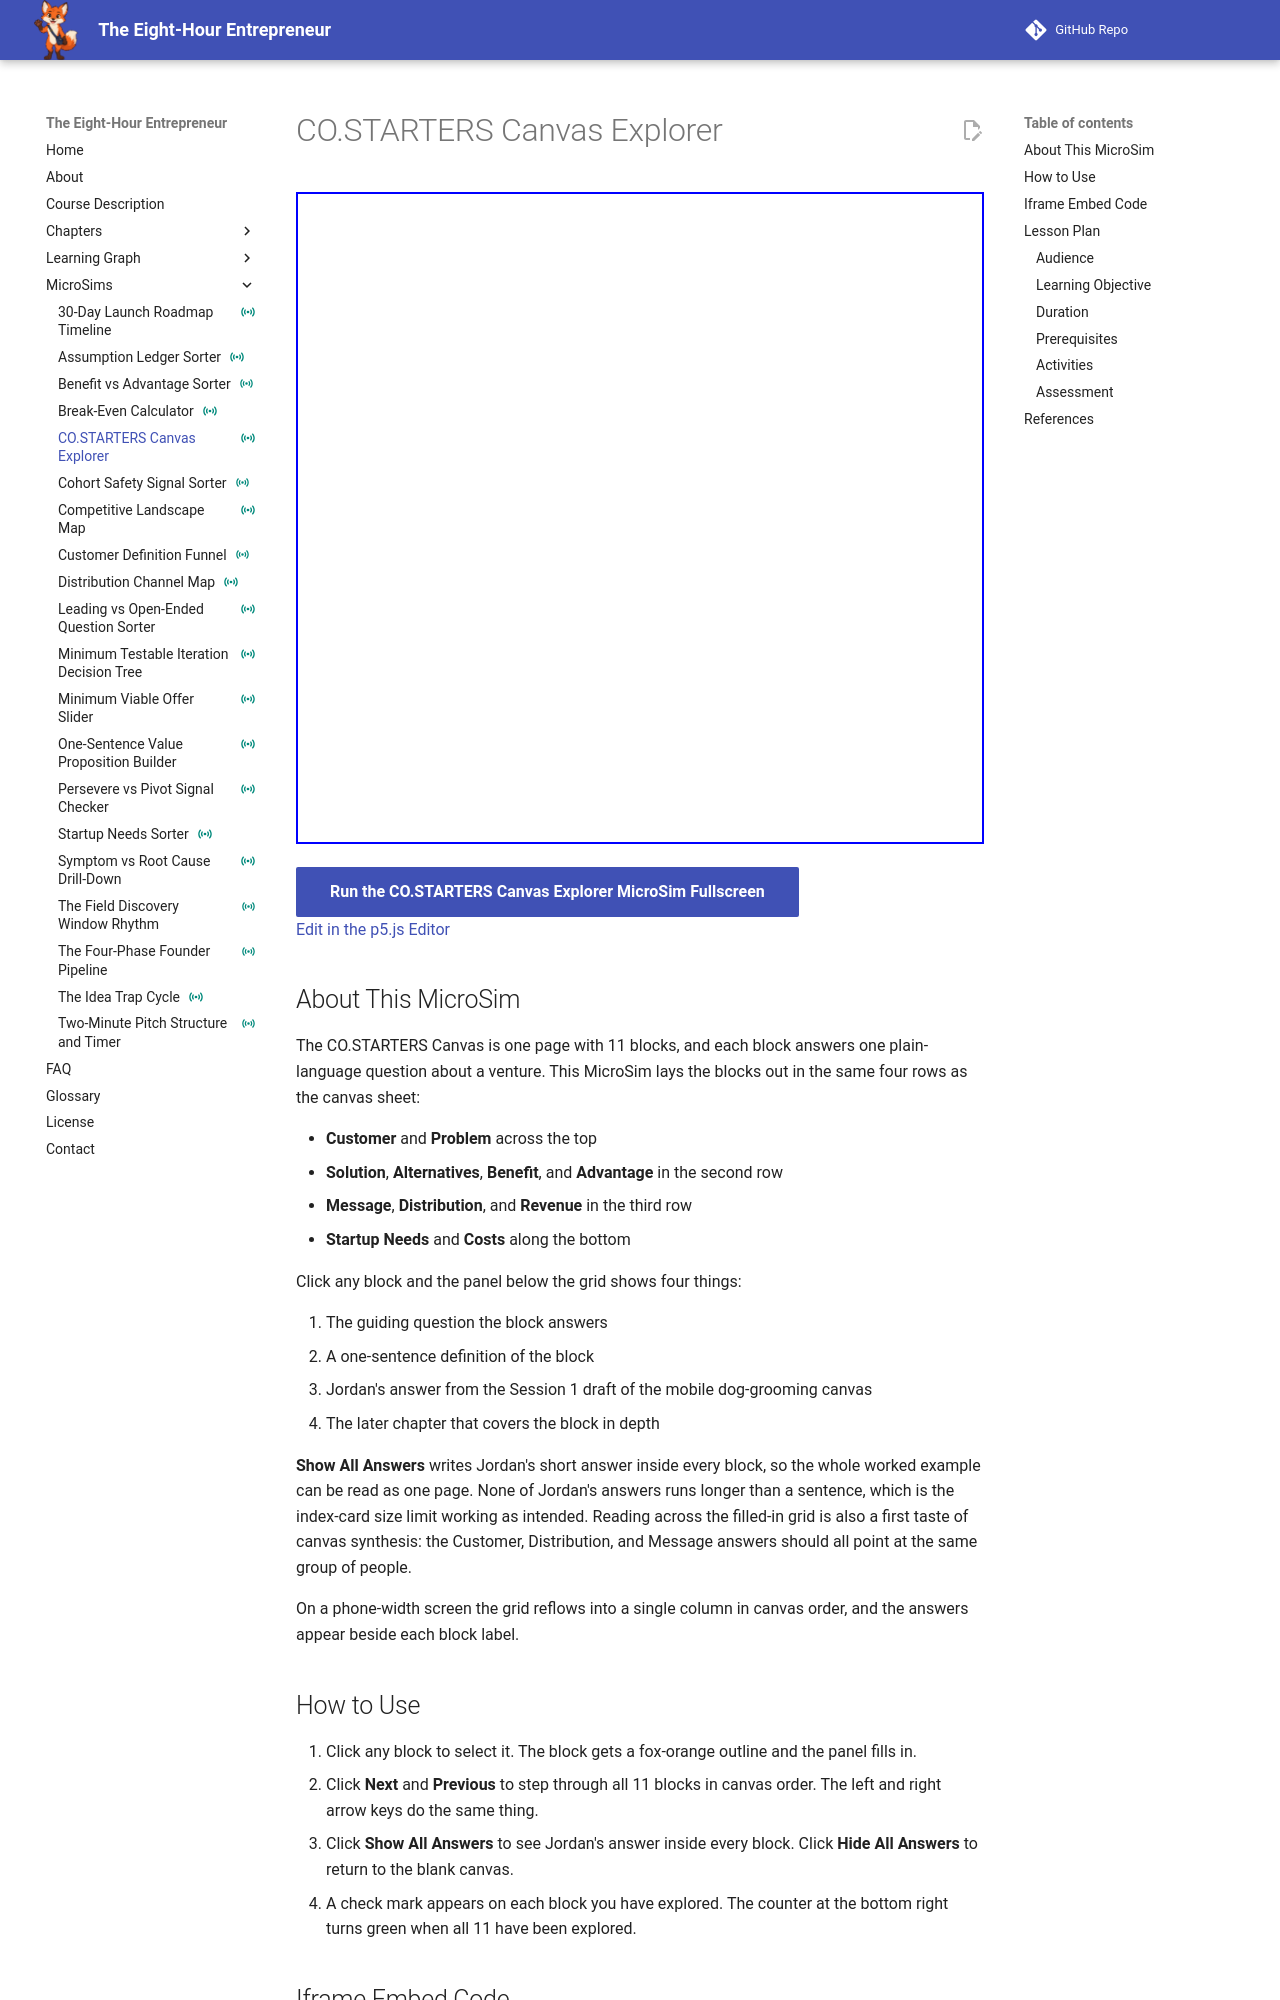

repository: dmccreary/eight-hour-entrepreneur · page: sims/costarters-canvas-explorer/index.html · generator: mkdocs

---
title: "CO.STARTERS Canvas Explorer"
description: "A clickable map of the 11-block CO.STARTERS Canvas, filled in with Jordan's Session 1 dog-grooming answers, showing each block's guiding question, definition, example answer, and chapter."
image: /sims/costarters-canvas-explorer/costarters-canvas-explorer.png
og:image: /sims/costarters-canvas-explorer/costarters-canvas-explorer.png
twitter:image: /sims/costarters-canvas-explorer/costarters-canvas-explorer.png
social:
   cards: false
status: instrumented
---

# CO.STARTERS Canvas Explorer

<iframe src="main.html" height="652px" width="100%" scrolling="no"></iframe>

[Run the CO.STARTERS Canvas Explorer MicroSim Fullscreen](./main.html){ .md-button .md-button--primary }
<br/>
[Edit in the p5.js Editor](https://editor.p5js.org/)

## About This MicroSim

The CO.STARTERS Canvas is one page with 11 blocks, and each block answers one
plain-language question about a venture. This MicroSim lays the blocks out in the same
four rows as the canvas sheet:

- **Customer** and **Problem** across the top
- **Solution**, **Alternatives**, **Benefit**, and **Advantage** in the second row
- **Message**, **Distribution**, and **Revenue** in the third row
- **Startup Needs** and **Costs** along the bottom

Click any block and the panel below the grid shows four things:

1. The guiding question the block answers
2. A one-sentence definition of the block
3. Jordan's answer from the Session 1 draft of the mobile dog-grooming canvas
4. The later chapter that covers the block in depth

**Show All Answers** writes Jordan's short answer inside every block, so the whole worked
example can be read as one page. None of Jordan's answers runs longer than a sentence,
which is the index-card size limit working as intended. Reading across the filled-in grid
is also a first taste of canvas synthesis: the Customer, Distribution, and Message answers
should all point at the same group of people.

On a phone-width screen the grid reflows into a single column in canvas order, and the
answers appear beside each block label.

## How to Use

1. Click any block to select it. The block gets a fox-orange outline and the panel fills in.
2. Click **Next** and **Previous** to step through all 11 blocks in canvas order. The left
   and right arrow keys do the same thing.
3. Click **Show All Answers** to see Jordan's answer inside every block. Click
   **Hide All Answers** to return to the blank canvas.
4. A check mark appears on each block you have explored. The counter at the bottom right
   turns green when all 11 have been explored.
